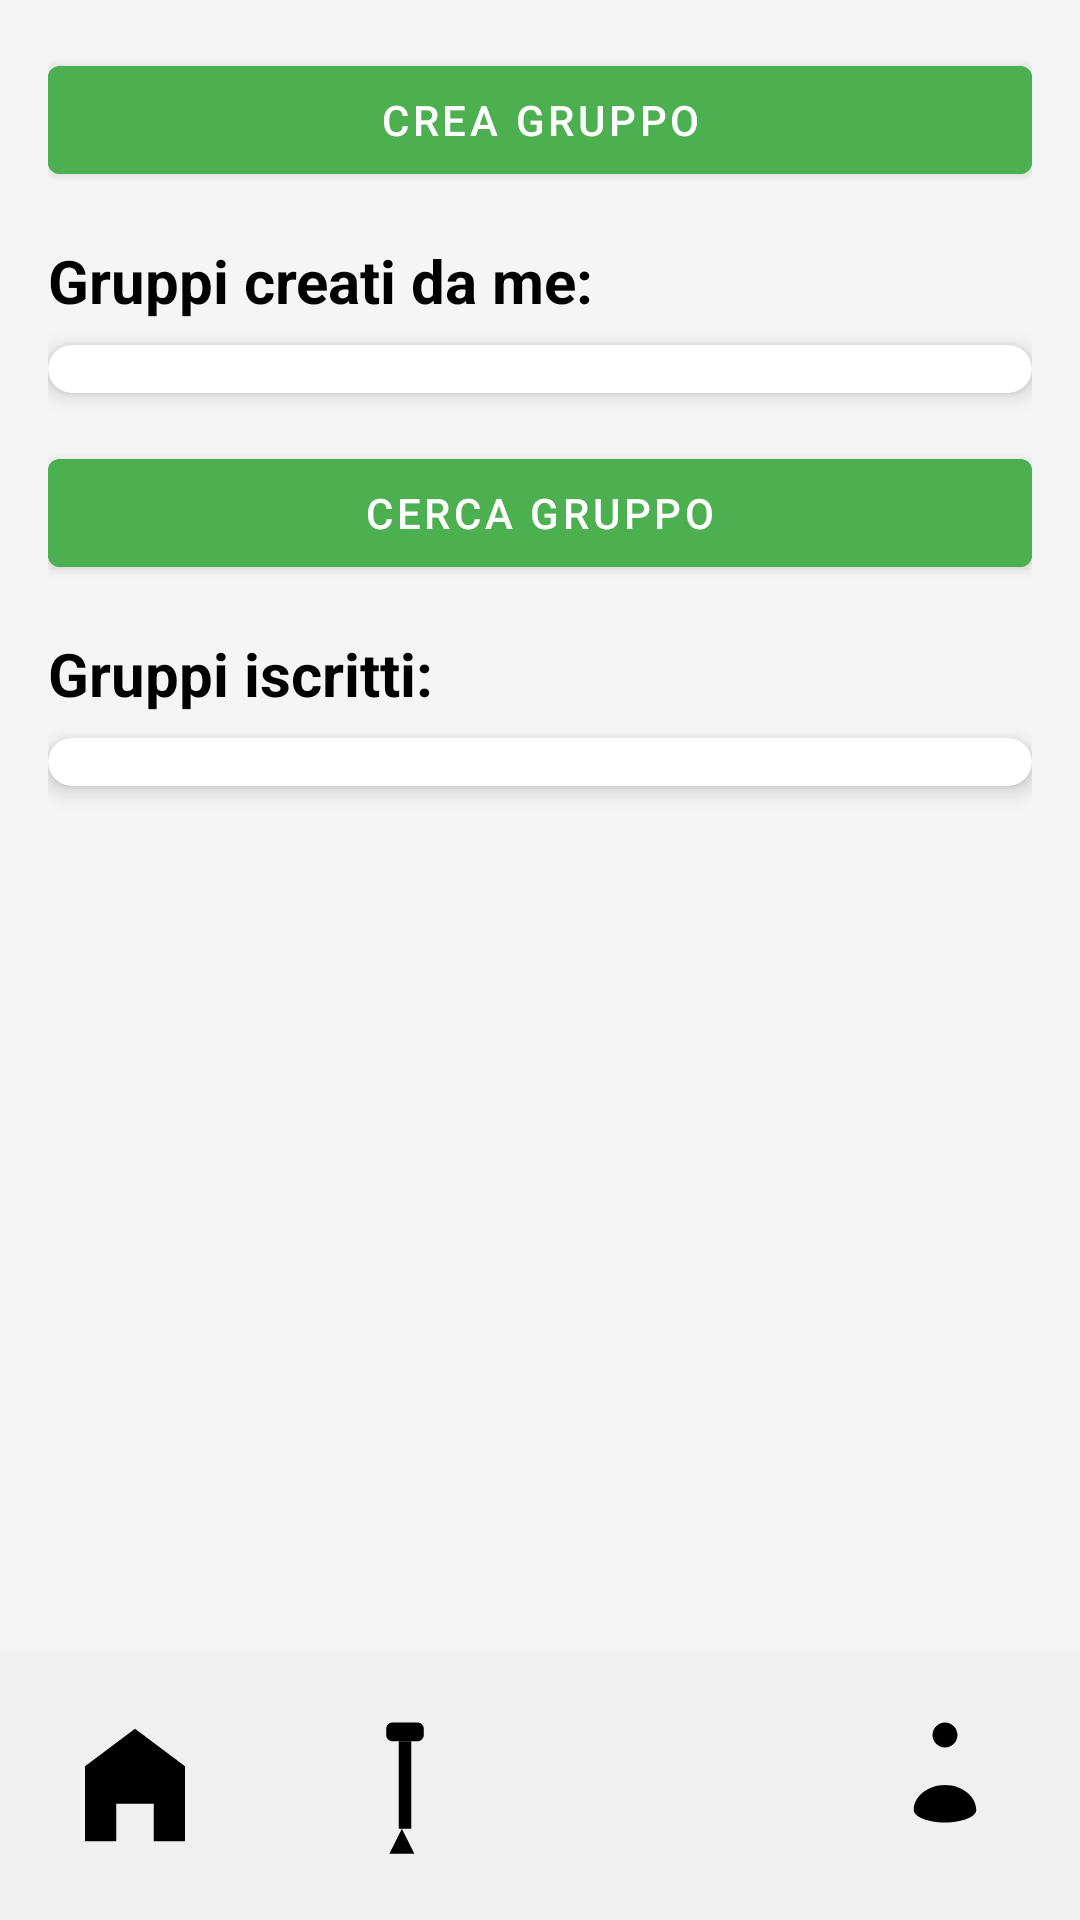

Write the Android layout XML for this screen, with the resource values it uses.
<!-- AndroidManifest.xml: application theme Theme.ToolTrip -->
<!-- res/layout/activity_my_group.xml -->
<?xml version="1.0" encoding="utf-8"?>
<RelativeLayout xmlns:android="http://schemas.android.com/apk/res/android"
    xmlns:app="http://schemas.android.com/apk/res-auto"
    android:layout_width="match_parent"
    android:layout_height="match_parent"
    android:background="@color/background">

    
    <ScrollView
        android:layout_width="match_parent"
        android:layout_height="match_parent">

        <LinearLayout
            android:layout_width="match_parent"
            android:layout_height="wrap_content"
            android:orientation="vertical"
            android:padding="16dp"
            android:background="@color/background">

            
            <com.google.android.material.button.MaterialButton
                android:id="@+id/btn_crea_gruppo"
                style="@style/Widget.MaterialComponents.Button"
                android:layout_width="match_parent"
                android:layout_height="wrap_content"
                android:layout_marginBottom="16dp"
                android:text="Crea Gruppo"
                android:icon="@drawable/ic_add"
                android:backgroundTint="@color/primary"
                android:textColor="@color/white" />

            
            <TextView
                android:layout_width="match_parent"
                android:layout_height="wrap_content"
                android:text="Gruppi creati da me:"
                android:textSize="20sp"
                android:textStyle="bold"
                android:layout_marginBottom="8dp"
                android:textColor="@color/black" />

            
            <androidx.cardview.widget.CardView
                android:layout_width="match_parent"
                android:layout_height="wrap_content"
                app:cardCornerRadius="8dp"
                app:cardElevation="4dp"
                android:layout_marginBottom="16dp"
                android:background="@color/white">

                <androidx.recyclerview.widget.RecyclerView
                    android:id="@+id/recycler_miei_gruppi"
                    android:layout_width="match_parent"
                    android:layout_height="wrap_content"
                    android:padding="8dp" />
            </androidx.cardview.widget.CardView>

            
            <com.google.android.material.button.MaterialButton
                android:id="@+id/btn_cerca_gruppo"
                style="@style/Widget.MaterialComponents.Button"
                android:layout_width="match_parent"
                android:layout_height="wrap_content"
                android:layout_marginBottom="16dp"
                android:text="Cerca Gruppo"
                android:icon="@drawable/ic_search"
                android:backgroundTint="@color/primary"
                android:textColor="@color/white" />

            
            <TextView
                android:layout_width="match_parent"
                android:layout_height="wrap_content"
                android:text="Gruppi iscritti:"
                android:textSize="20sp"
                android:textStyle="bold"
                android:layout_marginBottom="8dp"
                android:textColor="@color/black" />

            
            <androidx.cardview.widget.CardView
                android:layout_width="match_parent"
                android:layout_height="wrap_content"
                app:cardCornerRadius="8dp"
                app:cardElevation="4dp"
                android:layout_marginBottom="16dp"
                android:background="@color/white">

                <androidx.recyclerview.widget.RecyclerView
                    android:id="@+id/recycler_gruppi_aggiunti"
                    android:layout_width="match_parent"
                    android:layout_height="wrap_content"
                    android:padding="8dp" />
            </androidx.cardview.widget.CardView>

        </LinearLayout>
    </ScrollView>

    
    <include
        android:id="@+id/menuLayout"
        layout="@layout/menu_layout"
        android:layout_width="match_parent"
        android:layout_height="wrap_content"
        android:layout_alignParentBottom="true" />
</RelativeLayout>
<!-- res/layout/menu_layout.xml (included above) -->
<LinearLayout android:layout_width="match_parent"
    android:layout_height="wrap_content"
    android:layout_gravity="bottom"
    android:orientation="horizontal"
    android:paddingBottom="20dp"
    android:paddingTop="20dp"
    android:background="@color/menuBackground"
    xmlns:android="http://schemas.android.com/apk/res/android"> 

        
        <ImageView
            android:id="@+id/iconHome"
            android:layout_width="0dp"
            android:layout_height="50dp"
            android:layout_weight="1"
            android:src="@drawable/ic_home"
            android:contentDescription="@string/home"
            android:layout_gravity="center" />


        
        <ImageView
            android:id="@+id/iconAggiungiTool"
            android:layout_width="0dp"
            android:layout_height="50dp"
            android:layout_weight="1"
            android:src="@drawable/ic_tool"
            android:contentDescription="@string/icona_aggiungi_tool"
            android:layout_gravity="center" />

        
        <ImageView
            android:id="@+id/iconGroup"
            android:layout_width="0dp"
            android:layout_height="50dp"
            android:layout_weight="1"
            android:src="@drawable/ic_group"
            android:contentDescription="@string/icona_visualizza_tool"
            android:layout_gravity="center" />

        
        <ImageView
            android:id="@+id/iconProfile"
            android:layout_width="0dp"
            android:layout_height="50dp"
            android:layout_weight="1"
            android:src="@drawable/ic_profile"
            android:contentDescription="@string/profilo"
            android:layout_gravity="center" />

    </LinearLayout>
<!-- resources referenced by this layout -->
<resources>
  <color name="background">#F5F5F5</color>
  <color name="black">#000000</color>
  <color name="menuBackground">#F0F0F0</color>
  <color name="primary">#4CAF50</color>
  <color name="white">#FFFFFF</color>
  <!-- drawable ic_add (drawable) -->
  <?xml version="1.0" encoding="utf-8"?>
  <vector xmlns:android="http://schemas.android.com/apk/res/android"
      android:width="24dp"
      android:height="24dp"
      android:viewportWidth="24.0"
      android:viewportHeight="24.0">
      <path
          android:fillColor="#FFFFFF"
          android:pathData="M19,13H13V19H11V13H5V11H11V5H13V11H19V13Z" />
  </vector>
  <!-- drawable ic_home (drawable) -->
  <?xml version="1.0" encoding="utf-8"?>
  <vector xmlns:android="http://schemas.android.com/apk/res/android"
      android:width="24dp"
      android:height="24dp"
      android:viewportWidth="24"
      android:viewportHeight="24">
      <path
          android:fillColor="#000000"
          android:pathData="M12,3L4,9V21H9V15H15V21H20V9L12,3Z"/>
  </vector>
  <!-- drawable ic_profile (drawable) -->
  <?xml version="1.0" encoding="utf-8"?>
  <vector xmlns:android="http://schemas.android.com/apk/res/android"
      android:width="24dp"
      android:height="24dp"
      android:viewportWidth="24"
      android:viewportHeight="24">
      <path
          android:fillColor="#000000"
          android:pathData="M12,2C13.1,2 14,2.9 14,4C14,5.1 13.1,6 12,6C10.9,6 10,5.1 10,4C10,2.9 10.9,2 12,2ZM12,12C9.33,12 7,13.79 7,16C7,17.1 9.33,18 12,18C14.67,18 17,17.1 17,16C17,13.79 14.67,12 12,12Z"/>
  </vector>
  <!-- drawable ic_search (drawable) -->
  <vector xmlns:android="http://schemas.android.com/apk/res/android"
      android:width="24dp"
      android:height="24dp"
      android:viewportWidth="24"
      android:viewportHeight="24">
      <path
          android:fillColor="#000000"
          android:pathData="M15.5,14h-0.79l-0.28,-0.27a6.52,6.52 0 0,0 1.48,-5.34c-0.72,-2.91 -3.3,-5.02 -6.37,-5.02 -3.76,0 -6.84,3.08 -6.84,6.84 0,3.76 3.08,6.84 6.84,6.84a6.52,6.52 0 0,0 5.34,-1.48l0.27,0.28v0.79l4.25,4.25c0.41,0.41 1.07,0.41 1.49,0l0,0c0.41,-0.41 0.41,-1.07 0,-1.49L15.5,14zm-6,0c-2.48,0 -4.5,-2.02 -4.5,-4.5 0,-2.48 2.02,-4.5 4.5,-4.5s4.5,2.02 4.5,4.5c0,2.48 -2.02,4.5 -4.5,4.5z" />
  </vector>
  <!-- drawable ic_tool (drawable) -->
  <vector xmlns:android="http://schemas.android.com/apk/res/android"
      android:width="24dp"
      android:height="24dp"
      android:viewportWidth="24"
      android:viewportHeight="24">
  
      
      <path
          android:fillColor="#000000"
          android:pathData="M10,2h4c0.55,0 1,0.45 1,1v1c0,0.55 -0.45,1 -1,1h-4c-0.55,0 -1,-0.45 -1,-1v-1c0,-0.55 0.45,-1 1,-1z" />
  
      
      <path
          android:fillColor="#000000"
          android:pathData="M11,5h2v14h-2z" />
  
      
      <path
          android:fillColor="#000000"
          android:pathData="M11.5,19l-2,4h4l-2,-4z" />
  </vector>
  <string name="home">Home</string>
  <string name="icona_aggiungi_tool" />
  <string name="icona_visualizza_tool" />
  <string name="profilo">Profilo</string>
  <style name="Theme.ToolTrip" parent="Base.Theme.ToolTrip" />
  <style name="Base.Theme.ToolTrip" parent="Theme.Material3.DayNight.NoActionBar">
          
          
      </style>
</resources>
